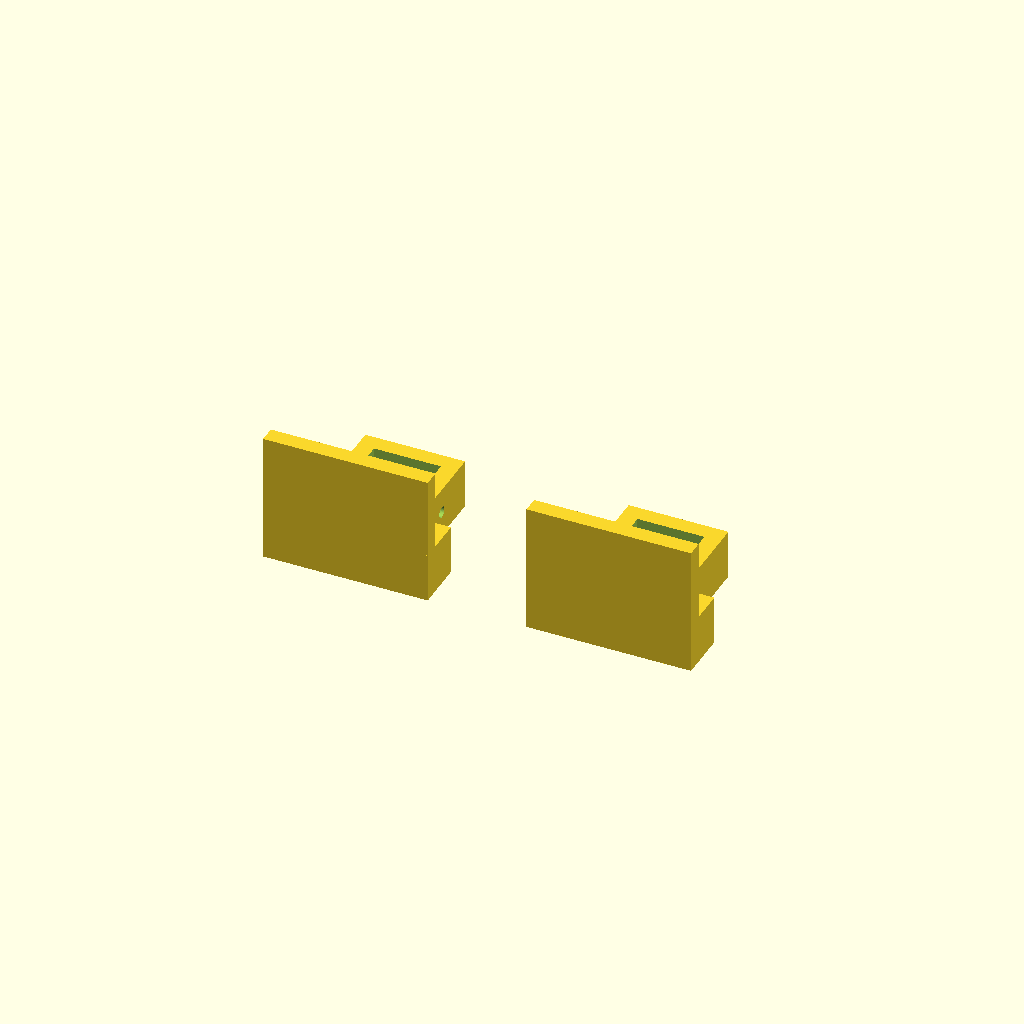
Cell 1: the model at its default parameters.
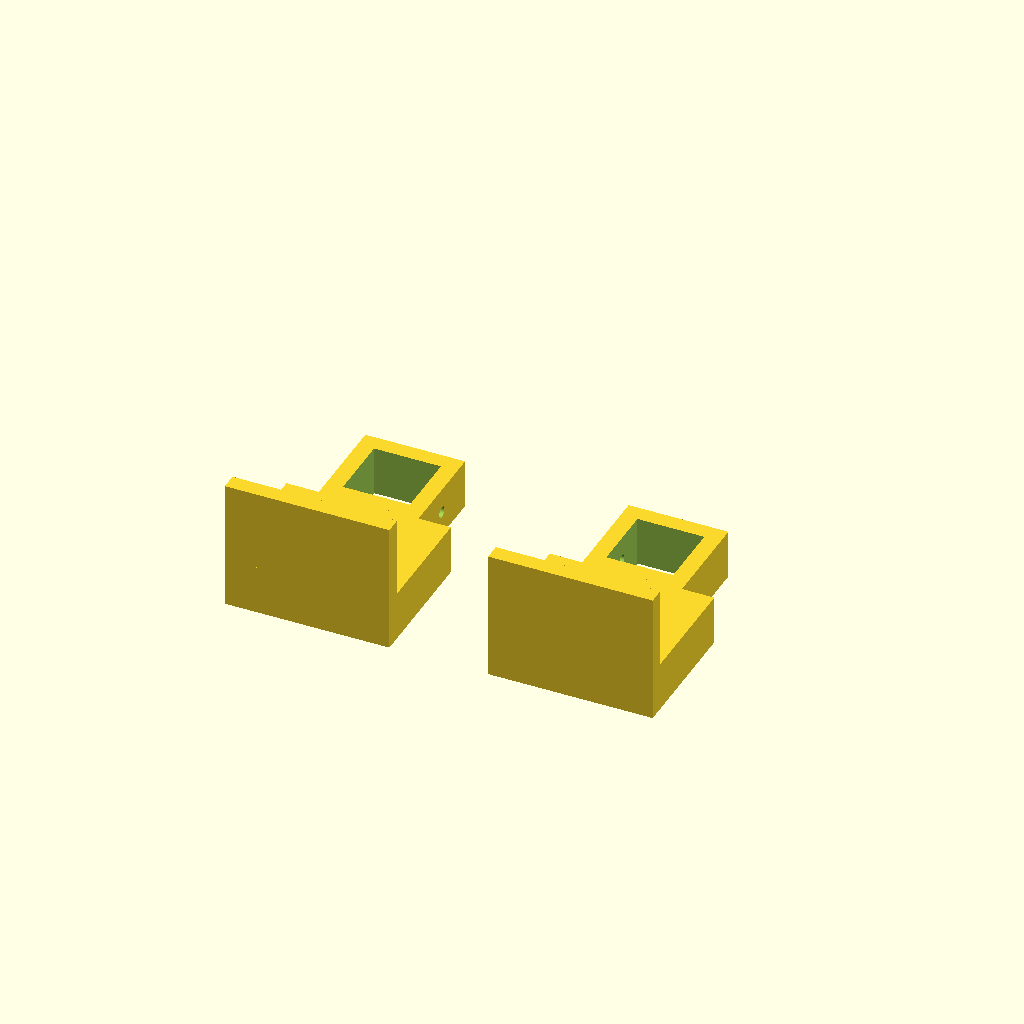
Cell 2 — bolt_to_back set to 50, the other parameters unchanged.
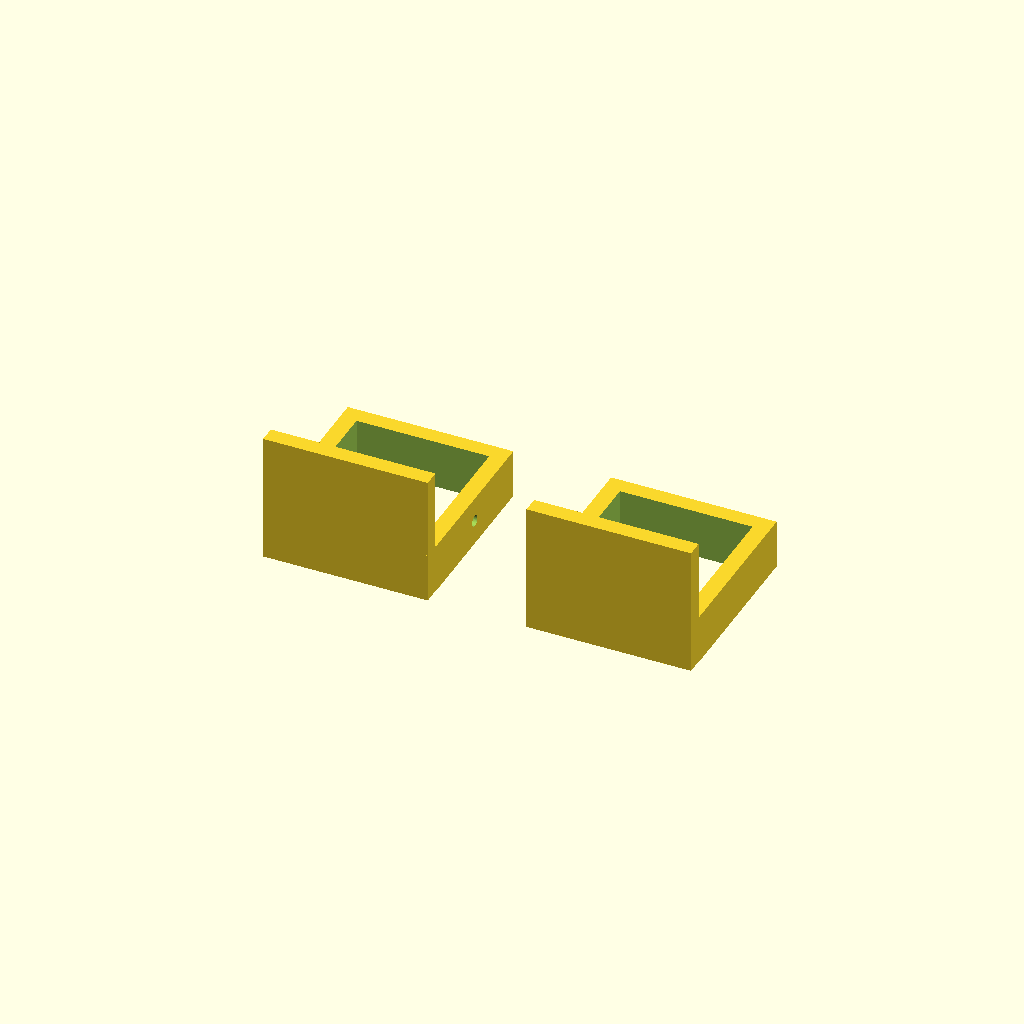
Cell 3: rail = 40 (everything else at default).
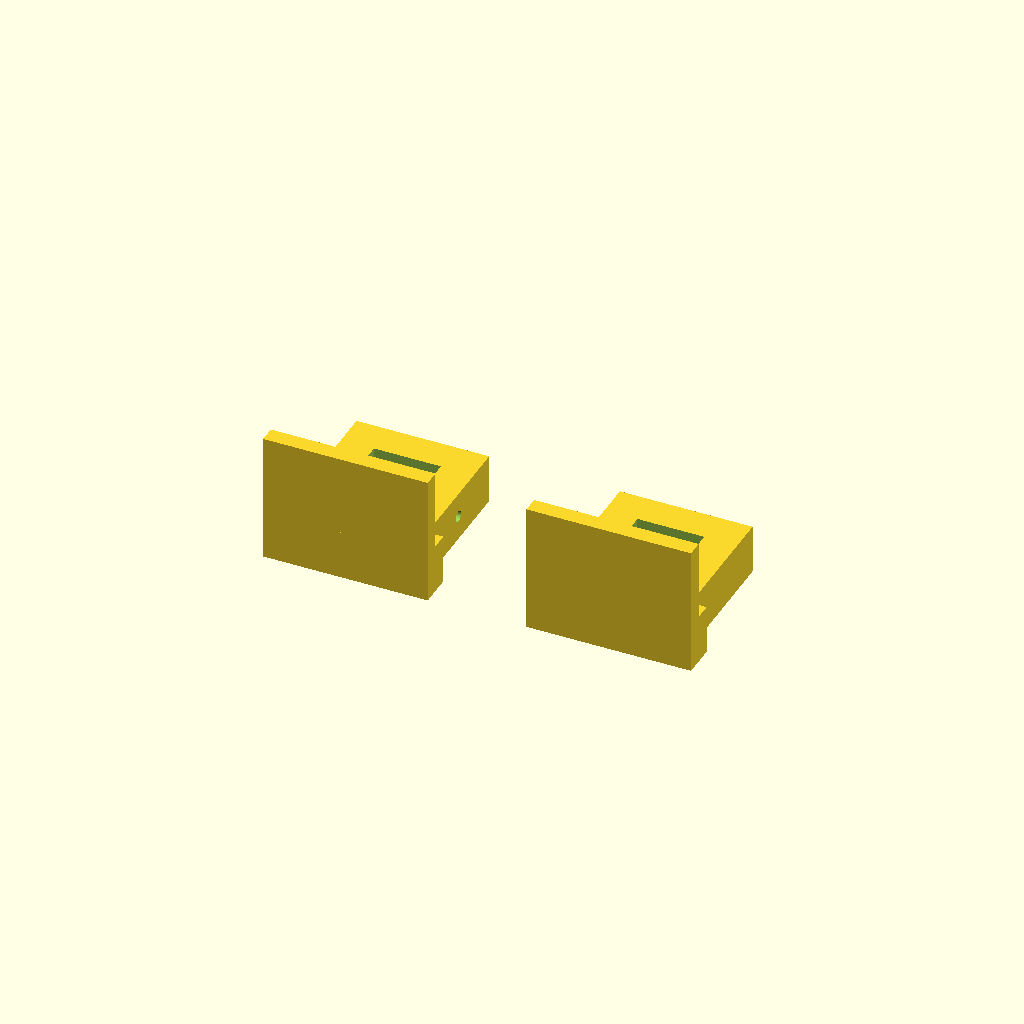
Cell 4: wall = 10 (everything else at default).
All cells are drawn from one camera (rotation 55°, 0°, 25°, orthographic, colour scheme Cornfield), so only the parameter changes between them.
Source of the model, assets/projects/scope-gantry/files/rail_collar.scad:
// Back rail collar for the bench scope gantry (print one of each hand)
// An open sleeve that slips over the end of the back rail, flush with the end, so the rail still
// seats directly on the gusset. A tall wing wraps onto the upright's BACK face and stops the rail
// rotating around its single 1/4-20 bolt. One M3x10 + T-nut through the top pins it to the rail.
//
// Frame: X along the rail (X=0 is the rail's end, +X is into the upright), Y toward you, Z up.
// Origin: rail centerline = bolt centerline.

/* [Measure these] */
bolt_to_back = 25;    // bolt center to the upright's back face, measured
gusset_t     = 2.5;   // thickness of the gusset between the rail end and the upright, measured

/* [Collar] */
rail        = 20;
fit         = 0.3;    // total clearance on the rail
wall        = 5;      // 5 mm top wall: M3x10 reaches 5 mm into the T-nut
collar_len  = 15;

/* [Wing] */
wing_t      = 5;
wing_half_h = 25;     // above and below the bolt
wrap        = 22;     // how far the wing runs along the upright's back face
back_clear  = 0.3;    // gap between wing and upright

m3_clear = 3.4;
$fn = 48; eps = 0.01;

inner  = rail + fit;
c_half = inner/2 + wall;
y_wing1 = -(bolt_to_back + back_clear);   // wing face that touches the upright
y_wing0 = y_wing1 - wing_t;

module collar(hand = 1) {
  mirror([hand < 0 ? 1 : 0, 0, 0]) difference() {
    union() {
      translate([-collar_len, -c_half, -c_half]) cube([collar_len, 2*c_half, 2*c_half]);                 // sleeve
      translate([-collar_len, y_wing0, -wing_half_h]) cube([collar_len, -c_half - y_wing0 + eps, 2*wing_half_h]);   // web behind the sleeve
      translate([-collar_len, y_wing0, -wing_half_h]) cube([collar_len + gusset_t + wrap, wing_t, 2*wing_half_h]);  // wing
    }
    translate([-collar_len - eps, -inner/2, -inner/2]) cube([collar_len + 2*eps, inner, inner]);          // rail
    translate([-collar_len/2, 0, inner/2 - eps]) cylinder(d = m3_clear, h = wall + 2*eps);                // T-nut screw, top
  }
}

mode = "print";   // "print" | "assembly"
if (mode == "assembly") {
  color("royalblue") collar();
  color("silver") translate([-120, -rail/2, -rail/2]) cube([120, rail, rail]);
  color("gray", 0.6) translate([0, -bolt_to_back, -60]) cube([gusset_t, bolt_to_back + 60, 80]);        // gusset
  color("dimgray", 0.6) translate([gusset_t, -bolt_to_back, -120]) cube([40, 48, 200]);                 // upright
} else {
  // sleeve end down, wing rising: no supports
  for (h = [1, -1]) translate([h*40, 0, 0]) rotate([0, h*-90, 0]) translate([h*collar_len, 0, 0]) collar(h);
}
Customizer parameters (derived from the source; name, type, default, range or options):
bolt_to_back: number, default 25
gusset_t: number, default 2.5
rail: number, default 20
fit: number, default 0.3
wall: number, default 5
collar_len: number, default 15
wing_t: number, default 5
wing_half_h: number, default 25
wrap: number, default 22
back_clear: number, default 0.3
m3_clear: number, default 3.4
